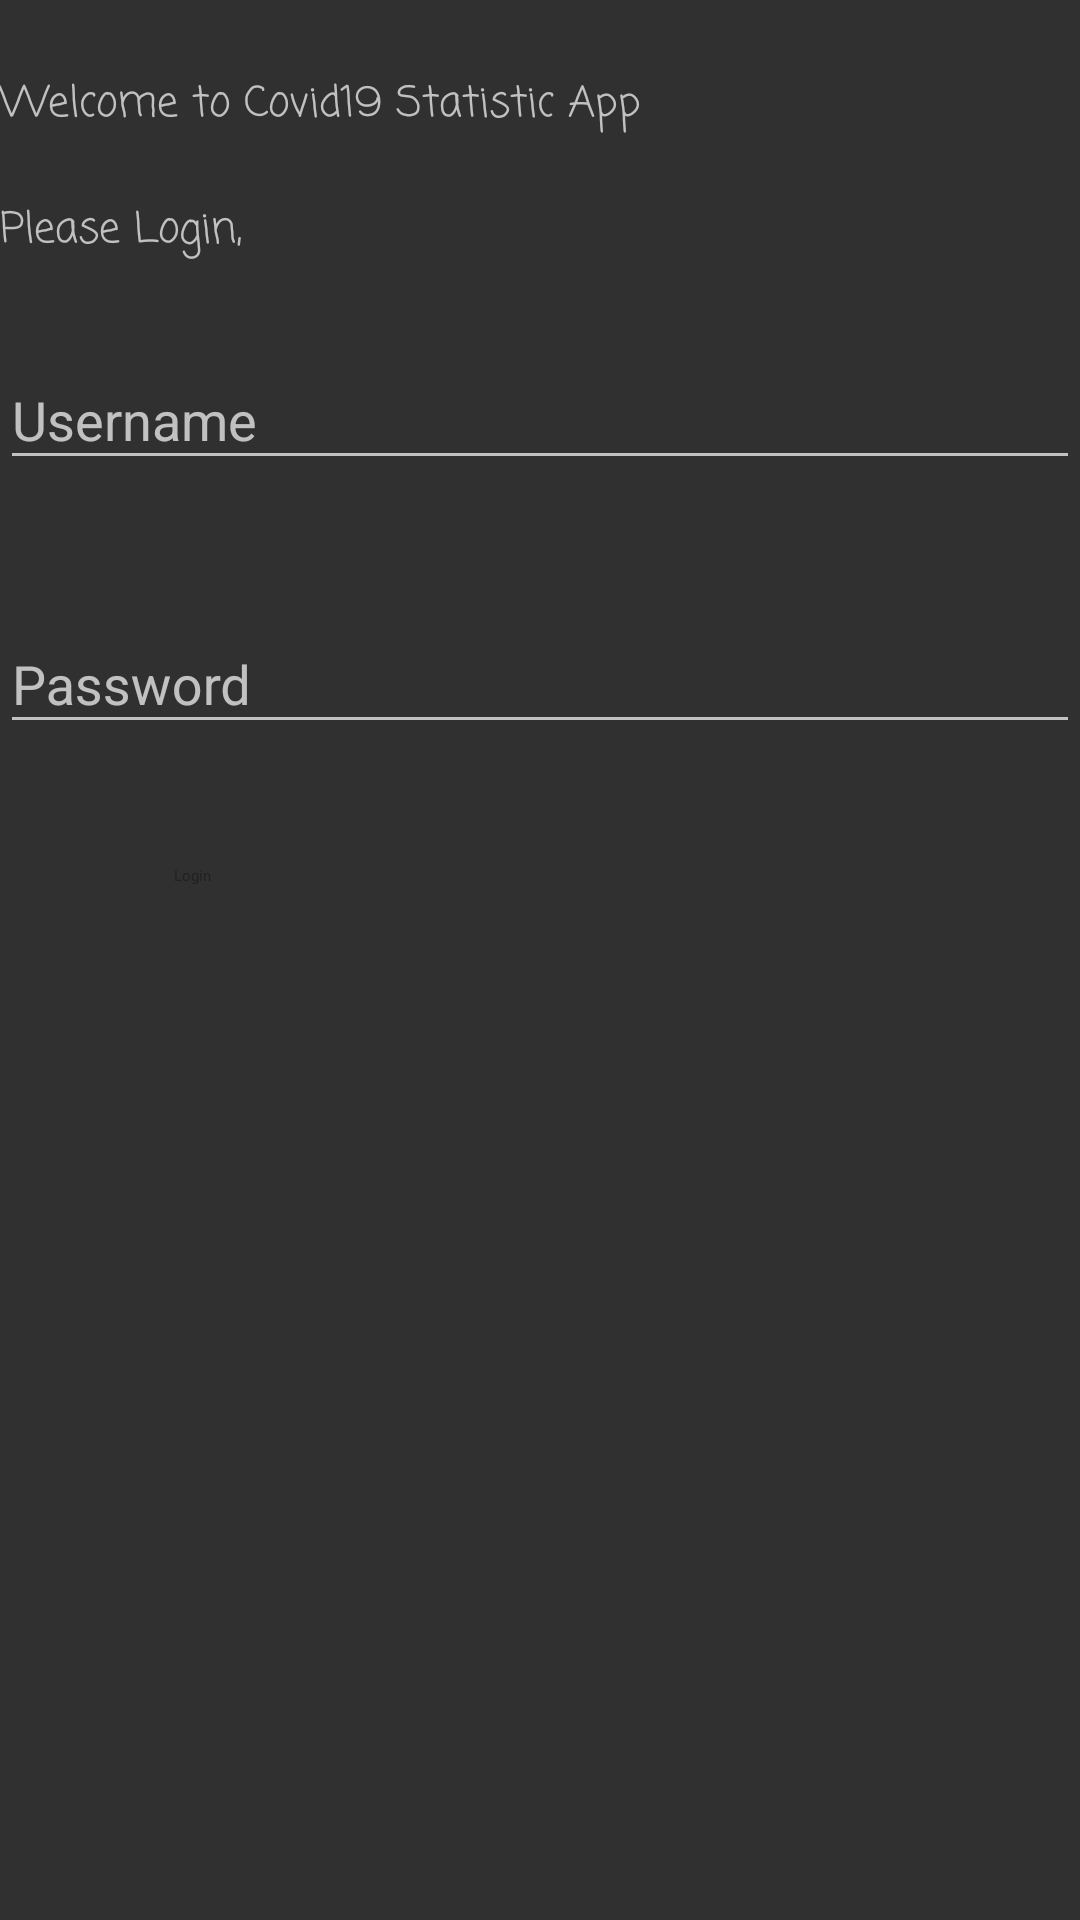

Write the Android layout XML for this screen, with the resource values it uses.
<!-- AndroidManifest.xml: application theme Theme.AppCompat.NoActionBar -->
<!-- res/layout/activity_login.xml -->
<?xml version="1.0" encoding="utf-8"?>
<androidx.constraintlayout.widget.ConstraintLayout xmlns:android="http://schemas.android.com/apk/res/android"
    xmlns:app="http://schemas.android.com/apk/res-auto"
    xmlns:tools="http://schemas.android.com/tools"
    android:layout_width="match_parent"
    android:layout_height="match_parent">

    <TextView
        android:id="@+id/textView"
        android:layout_width="match_parent"
        android:layout_height="wrap_content"
        android:gravity="left"
        android:fontFamily="casual"
        android:layout_marginTop="24dp"
        android:text="Welcome to Covid19 Statistic App"
        app:layout_constraintEnd_toEndOf="parent"
        app:layout_constraintStart_toStartOf="parent"
        app:layout_constraintTop_toTopOf="parent" />

    <TextView
        android:id="@+id/textView2"
        android:layout_width="match_parent"
        android:layout_height="wrap_content"
        android:gravity="left"
        android:fontFamily="casual"
        android:text="Please Login,"
        app:layout_constraintBottom_toTopOf="@+id/textField"
        app:layout_constraintTop_toBottomOf="@+id/textView"
        tools:layout_editor_absoluteX="100dp" />

    <com.google.android.material.textfield.TextInputLayout
        android:id="@+id/textField"
        android:layout_width="0dp"
        android:layout_height="wrap_content"
        android:layout_marginTop="34dp"
        android:layout_marginBottom="8dp"
        android:hint="Username"
        android:nextFocusDown="@+id/textField2"
        app:layout_constraintBottom_toTopOf="@+id/textField2"
        app:layout_constraintEnd_toEndOf="parent"
        app:layout_constraintHorizontal_bias="0.0"
        app:layout_constraintStart_toStartOf="parent"
        app:layout_constraintTop_toBottomOf="@+id/textView">

        <com.google.android.material.textfield.TextInputEditText
            android:id="@+id/editTxtUsername"
            android:layout_width="match_parent"
            android:layout_height="wrap_content"
            android:inputType="text"
            tools:layout_editor_absoluteX="0dp"
            tools:layout_editor_absoluteY="137dp" />

    </com.google.android.material.textfield.TextInputLayout>

    <com.google.android.material.textfield.TextInputLayout
        android:id="@+id/textField2"
        android:layout_width="0dp"
        android:layout_height="wrap_content"
        android:layout_marginTop="150dp"
        android:hint="Password"
        android:inputType="textPassword"
        android:nextFocusDown="@+id/btnLogin"
        app:layout_constraintEnd_toEndOf="parent"
        app:layout_constraintStart_toStartOf="parent"
        app:layout_constraintTop_toBottomOf="@+id/textView">

        <com.google.android.material.textfield.TextInputEditText
            android:id="@+id/editTxtPassword"
            android:inputType="textPassword"
            android:layout_width="match_parent"
            android:layout_height="wrap_content"
            tools:layout_editor_absoluteX="0dp"
            tools:layout_editor_absoluteY="201dp" />

    </com.google.android.material.textfield.TextInputLayout>

    

    <Button
        android:id="@+id/btnLogin"
        android:layout_width="wrap_content"
        android:layout_height="wrap_content"
        android:text="Login"
        android:layout_marginTop="20dp"
        android:layout_marginLeft="20dp"
        app:layout_constraintStart_toStartOf="parent"
        app:layout_constraintTop_toBottomOf="@+id/textField2"
        app:layout_goneMarginTop="10dp"
        tools:text="Login"
    app:icon="@drawable/ic_baseline_login_24"
    style="@style/Widget.MaterialComponents.Button.TextButton.Icon"
    />


</androidx.constraintlayout.widget.ConstraintLayout>
<!-- resources referenced by this layout -->
<resources>
  <!-- drawable ic_baseline_login_24 (drawable) -->
  <vector android:height="24dp" android:tint="#A7A8B0"
      android:viewportHeight="24" android:viewportWidth="24"
      android:width="24dp" xmlns:android="http://schemas.android.com/apk/res/android">
      <path android:fillColor="@android:color/white" android:pathData="M11,7L9.6,8.4l2.6,2.6H2v2h10.2l-2.6,2.6L11,17l5,-5L11,7zM20,19h-8v2h8c1.1,0 2,-0.9 2,-2V5c0,-1.1 -0.9,-2 -2,-2h-8v2h8V19z"/>
  </vector>
</resources>
